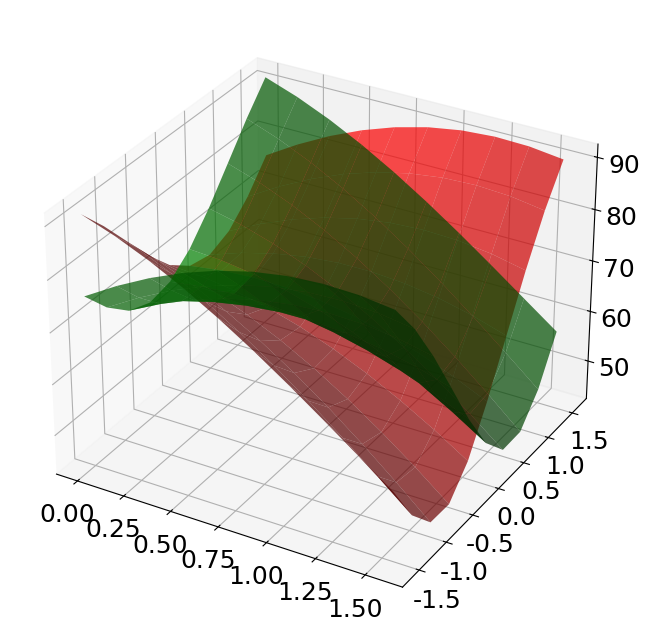

This chart was generated by the following Python code:
#from sympy import symbols, cos, sin, Matrix, pi, sqrt, eye, zeros, simplify
import sympy as sp
import numpy as np
import matplotlib.pyplot as plt
from mpl_toolkits.mplot3d import Axes3D
plt.rcParams['font.family'] = 'Times New Roman'


## Defining homogeneous matrix for ball joint model [LM2025]
# Defining variables
theta = sp.symbols('theta')
phi = sp.symbols('phi')
w = sp.symbols('w')
d = sp.symbols('d')
h = sp.symbols('h')
# x, y, z = symbols('x y z')

# Rotation vector R_y(theta) * R_z(phi)
R = sp.Matrix([
    [sp.cos(theta) * sp.cos(phi), -sp.cos(theta) * sp.sin(phi), sp.sin(theta)],
    [sp.sin(phi), sp.cos(phi), 0],
    [-sp.sin(theta) * sp.cos(phi), sp.sin(theta) * sp.sin(phi), sp.cos(theta)]
])

# translation vector
t = sp.Matrix([0, 0, 0])

# homogeneous matrix
T = R.row_join(t)
T = T.col_join(sp.Matrix([[0, 0, 0, 1]]))


#Ligament definitions
#Local coordinates
#Cruciate ligaments
p_acl_f = sp.Matrix([-d/2, 0,  0])
p_acl_t = sp.Matrix([ d/2, 0, -h])
p_pcl_f = sp.Matrix([ d/2, 0,  0])
p_pcl_t = sp.Matrix([-d/2, 0, -h])

#Collateral ligaments
p_lcl_f = sp.Matrix([12, 33,  35])
p_lcl_t = sp.Matrix([-5, 40,  -30])
p_mcl_f = sp.Matrix([12, -33,  35])
p_mcl_t = sp.Matrix([-5, -40,  -30])


p_acl_f_hg = p_acl_f.col_join(sp.Matrix([1]))
p_acl_t_hg = p_acl_t.col_join(sp.Matrix([1]))
p_pcl_f_hg = p_pcl_f.col_join(sp.Matrix([1]))
p_pcl_t_hg = p_pcl_t.col_join(sp.Matrix([1]))

p_lcl_f_hg = p_lcl_f.col_join(sp.Matrix([1]))
p_lcl_t_hg = p_lcl_t.col_join(sp.Matrix([1]))
p_mcl_f_hg = p_mcl_f.col_join(sp.Matrix([1]))
p_mcl_t_hg = p_mcl_t.col_join(sp.Matrix([1]))


P_ACL_matrix = sp.Matrix([p_acl_f_hg]).row_join(sp.Matrix([p_acl_t_hg])).row_join(sp.Matrix([p_pcl_f_hg]).row_join(sp.Matrix([p_pcl_t_hg])))
P_LCL_matrix = sp.Matrix([p_lcl_f_hg]).row_join(sp.Matrix([p_lcl_t_hg])).row_join(sp.Matrix([p_lcl_f_hg]).row_join(sp.Matrix([p_lcl_t_hg])))


#global coordinates
p_acl_t_hg = T*p_acl_t_hg
p_pcl_t_hg = T*p_pcl_t_hg
p_lcl_t_hg = T*p_lcl_t_hg
p_mcl_t_hg = T*p_mcl_t_hg


#Ligament vector computation
v_acl = p_acl_t_hg - p_acl_f_hg
v_pcl = p_pcl_t_hg - p_pcl_f_hg

v_lcl = p_lcl_t_hg - p_lcl_f_hg
v_mcl = p_mcl_t_hg - p_mcl_f_hg

L_acl = v_acl.norm()
L_pcl = v_pcl.norm()
L_lcl = v_lcl.norm()
L_mcl = v_mcl.norm()


#Plot ligament length
ligament_list = []
ligament_list.append(v_lcl)
ligament_list.append(v_mcl)

# theta -> norm
theta_vals = np.linspace(0.0001, 1.0/2.0 *np.pi, 10)
phi_vals = np.linspace(-1.0/2.0 *np.pi, 1.0/2.0 *np.pi, 10)

norm_list = []
norm_list.append(L_lcl)
norm_list.append(L_mcl)

Theta, Phi = np.meshgrid(theta_vals, phi_vals)

norm_vals_list = []

Theta, Phi = np.meshgrid(theta_vals, phi_vals)

colors = ['green', 'red']  # ここで希望の色を指定


fig = plt.figure(figsize=(8, 8))
ax = fig.add_subplot(111, projection='3d')

for i_num in range(len(ligament_list)):
    Z = np.array([
        [norm_list[i_num].subs({d: 20, h: 25, theta: th, phi: ph}).evalf()
         for th in theta_vals]
        for ph in phi_vals
    ], dtype=float)
    ax.plot_surface(Theta, Phi, Z, label=f'#{i_num}', color=colors[i_num], alpha=0.7)

# ax.set_xlabel(r'$\theta~\left[\mathrm{rad} \right]$')
# ax.set_ylabel(r'$\phi~\left[\mathrm{rad} \right]$')
# ax.set_xlabel(r'Pitch angle $\left[\mathrm{rad} \right]$')
# ax.set_ylabel(r'Yaw angle $\left[\mathrm{rad} \right]$')
# ax.set_zlabel(r'Ligament length $\mathrm{[mm]}$')

# tick labels
ax.tick_params(axis='both', labelsize=18)
ax.tick_params(axis='z', which='major', labelsize=18)

plt.show()
